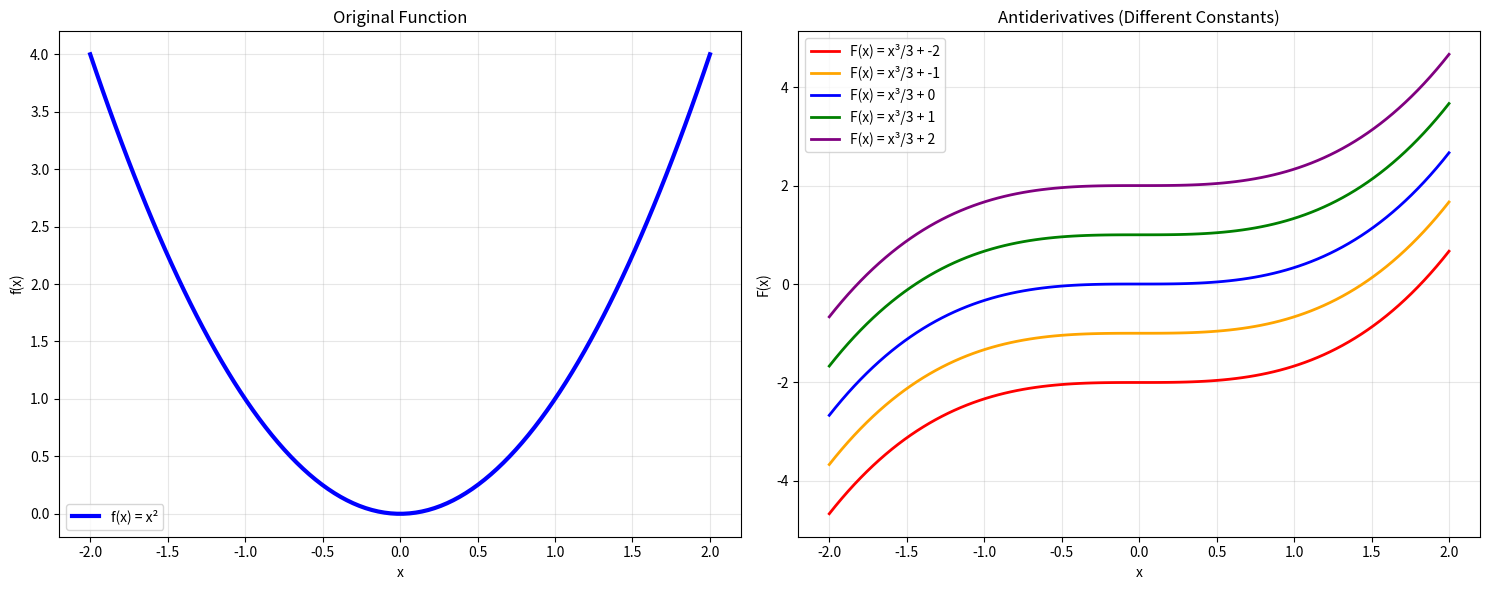
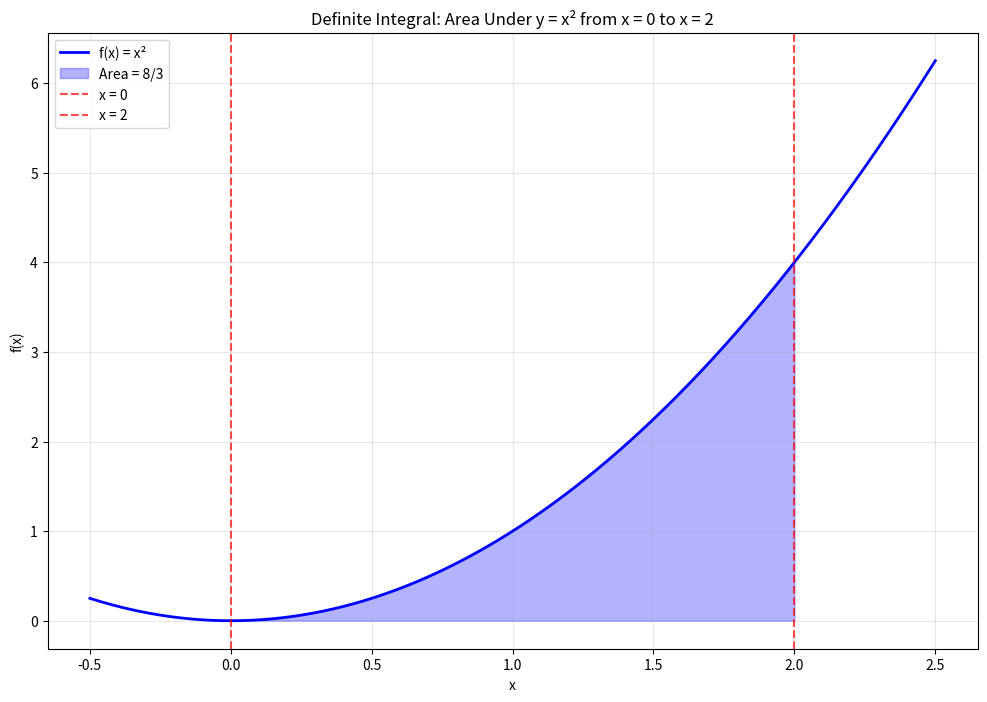
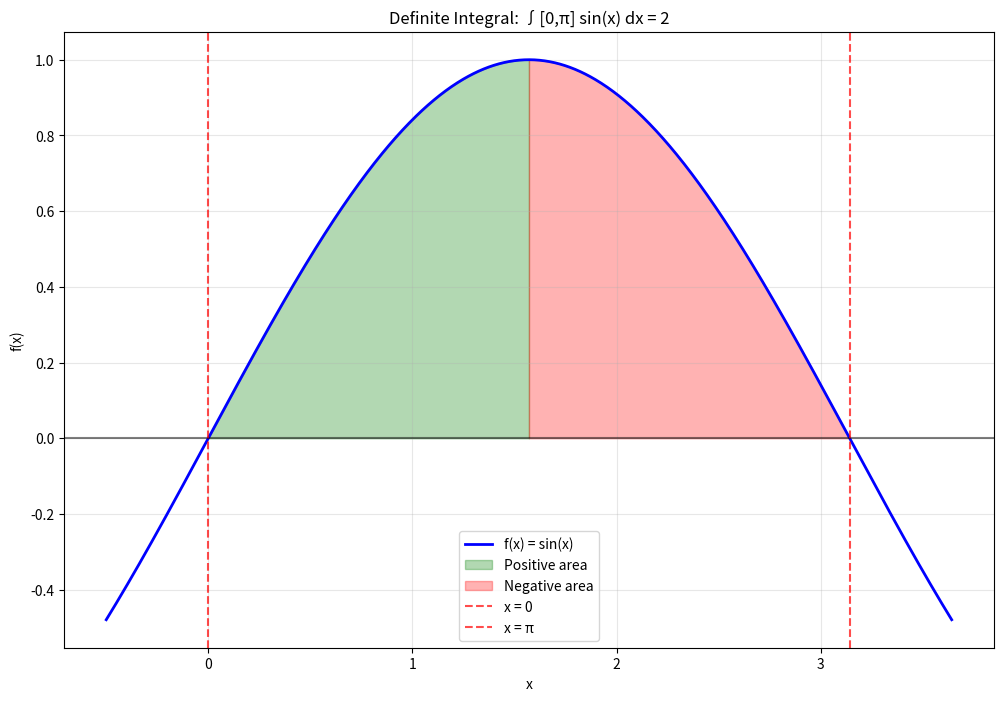
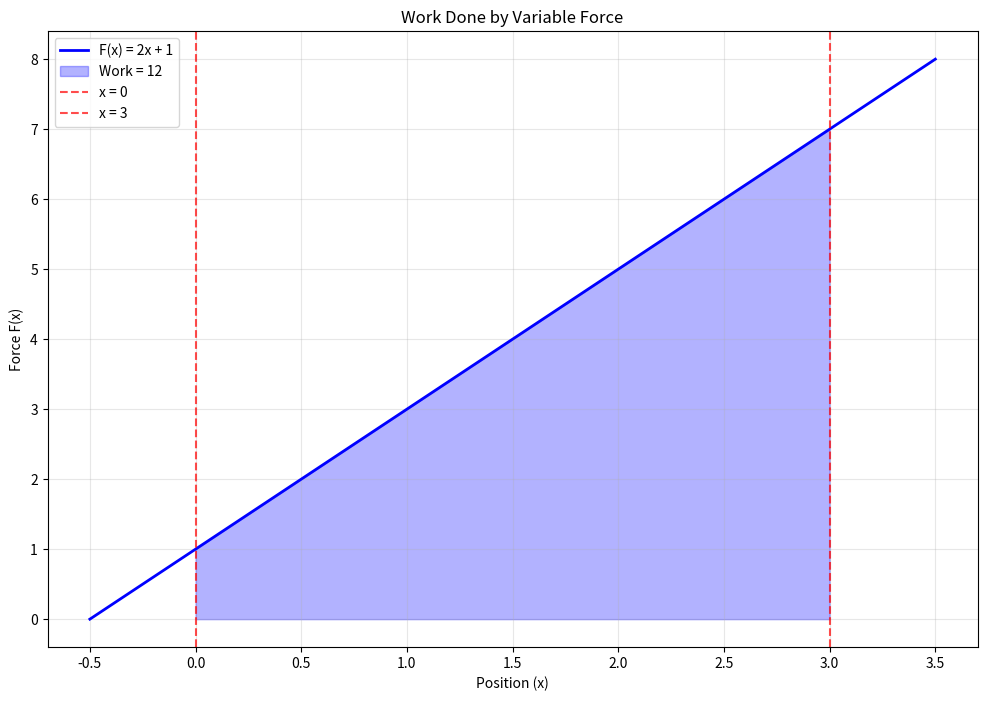
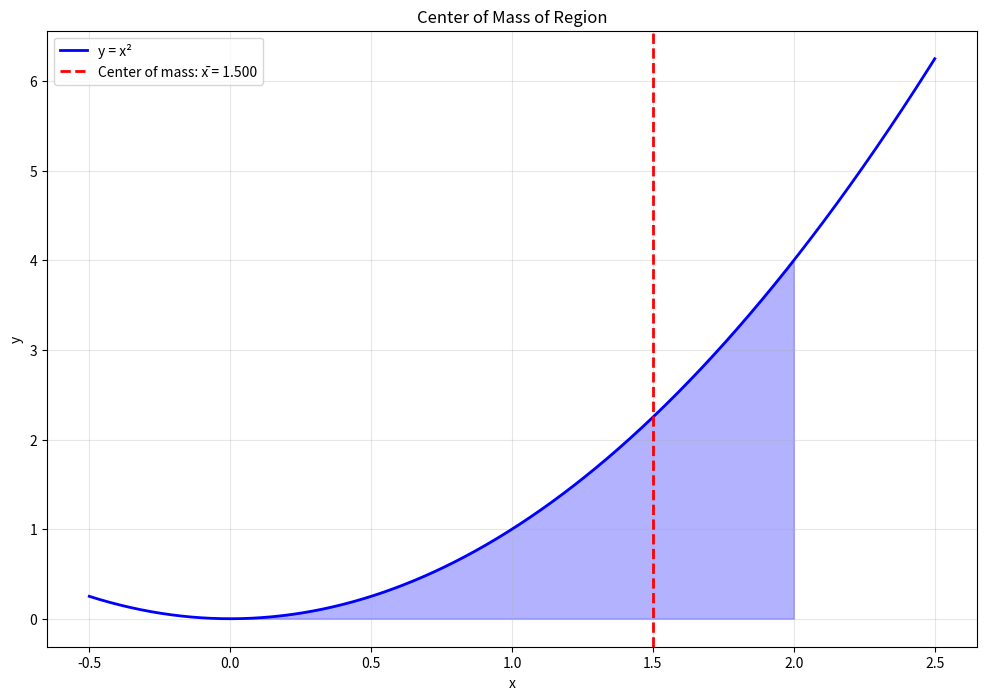
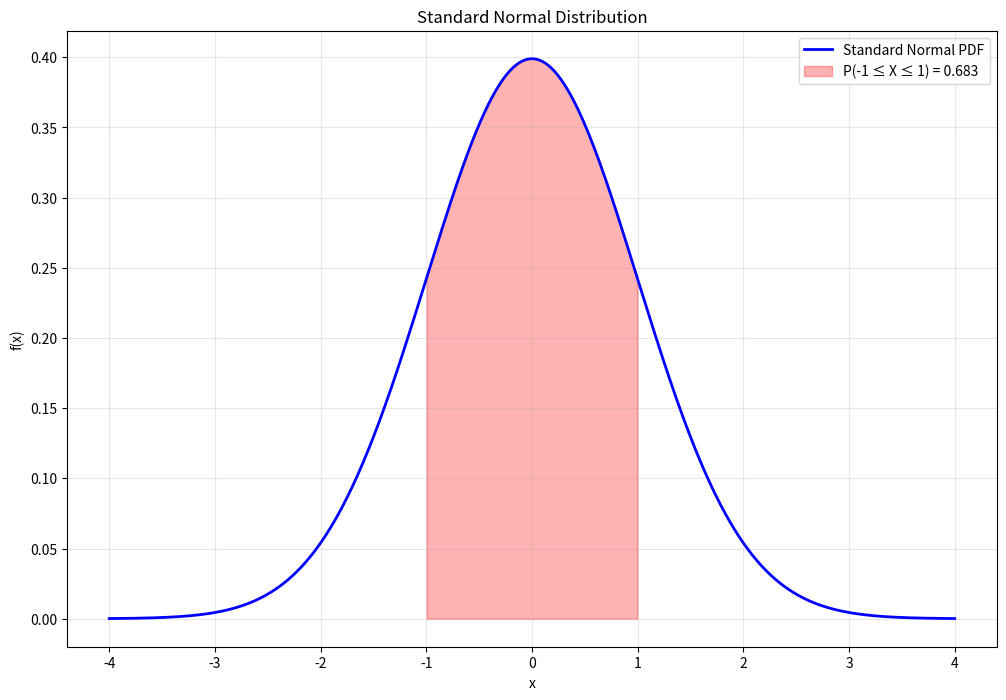
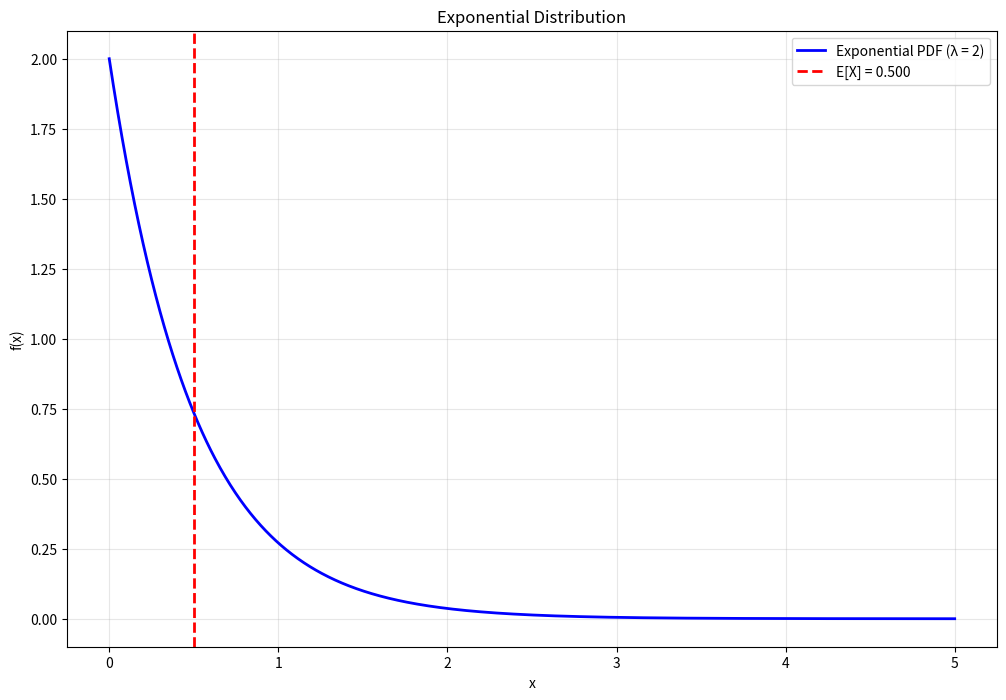
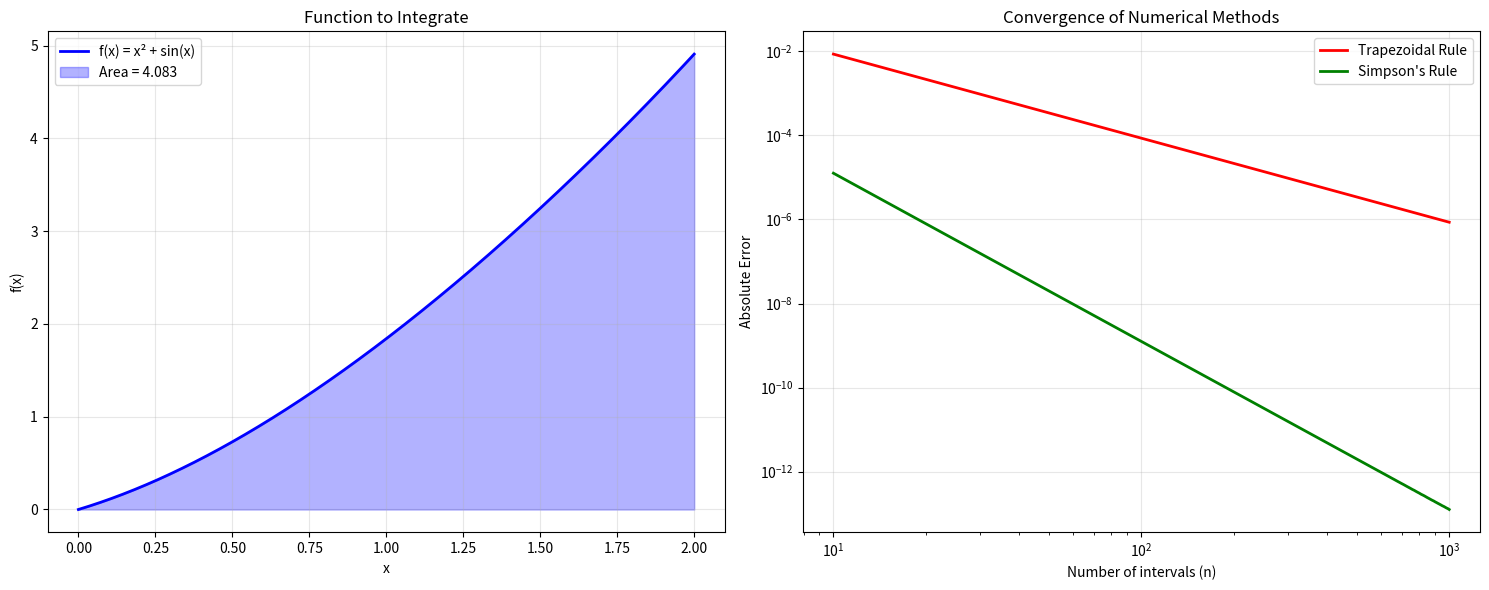
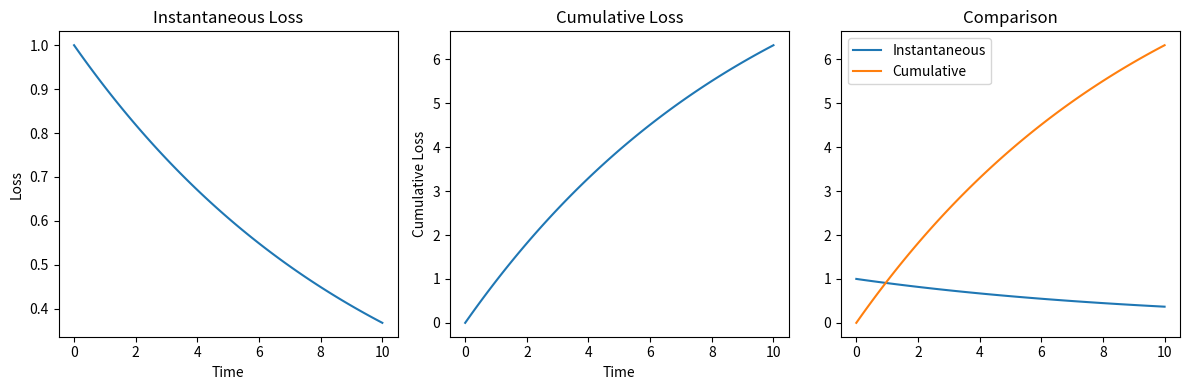
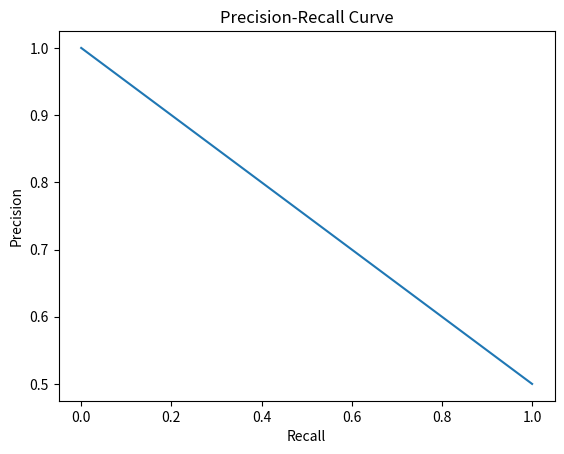

Source code (Python) for these figures, in order:
"""
Integration - Python Implementation
=================================

This file demonstrates the key concepts of integration using Python.
It includes comprehensive examples, visualizations, and practical applications
in physics, probability, and machine learning.

Key Concepts Covered:
- Antiderivatives and indefinite integrals
- Definite integrals and area interpretation
- Integration techniques and methods
- Applications in physics and probability
- Numerical integration methods
"""

import numpy as np
import matplotlib.pyplot as plt
import sympy as sp
from sympy import symbols, integrate, exp, sin, cos, log, sqrt, pi
from scipy import integrate as scipy_integrate
import warnings
warnings.filterwarnings('ignore')

# Set up SymPy symbols for symbolic computation
x, y, z, t = symbols('x y z t')

print("=" * 60)
print("INTEGRATION - PYTHON IMPLEMENTATION")
print("=" * 60)

# =============================================================================
# SECTION 1: ANTIDERIVATIVES AND INDEFINITE INTEGRALS
# =============================================================================

print("\n1. ANTIDERIVATIVES AND INDEFINITE INTEGRALS")
print("-" * 40)

def demonstrate_antiderivatives():
    """
    Demonstrate antiderivatives and indefinite integrals.
    
    An antiderivative of f(x) is a function F(x) such that F'(x) = f(x).
    The indefinite integral ∫f(x)dx represents the family of all antiderivatives.
    """
    print("Demonstrating antiderivatives and indefinite integrals...")
    
    # Basic power functions
    print("\n=== BASIC POWER FUNCTIONS ===")
    power_examples = [x**0, x**1, x**2, x**3, x**(-1), x**(-2)]
    for expr in power_examples:
        integral = sp.integrate(expr, x)
        print(f"   ∫ {expr} dx = {integral}")
    
    # Exponential and logarithmic functions
    print("\n=== EXPONENTIAL AND LOGARITHMIC FUNCTIONS ===")
    exp_expr = sp.exp(x)
    log_expr = sp.log(x)
    print(f"   ∫ {exp_expr} dx = {sp.integrate(exp_expr, x)}")
    print(f"   ∫ {log_expr} dx = {sp.integrate(log_expr, x)}")
    
    # Trigonometric functions
    print("\n=== TRIGONOMETRIC FUNCTIONS ===")
    trig_examples = [sp.sin(x), sp.cos(x), sp.tan(x), 1/sp.cos(x)**2]
    for expr in trig_examples:
        integral = sp.integrate(expr, x)
        print(f"   ∫ {expr} dx = {integral}")
    
    # Composite functions requiring substitution
    print("\n=== COMPOSITE FUNCTIONS (SUBSTITUTION) ===")
    composite_examples = [
        sp.sin(x**2) * x,  # Requires substitution u = x²
        sp.exp(x**2) * x,  # Requires substitution u = x²
        sp.log(x) / x,     # Requires substitution u = log(x)
        sp.sin(x) * sp.cos(x)  # Requires trigonometric identity
    ]
    
    for expr in composite_examples:
        try:
            integral = sp.integrate(expr, x)
            print(f"   ∫ {expr} dx = {integral}")
        except:
            print(f"   ∫ {expr} dx = (requires advanced techniques)")
    
    # Visual demonstration of antiderivatives
    def visualize_antiderivatives():
        """
        Visualize how antiderivatives differ by constants.
        """
        def f(x):
            return x**2
        
        def F(x, C=0):
            return x**3 / 3 + C
        
        x_vals = np.linspace(-2, 2, 100)
        y_vals = f(x_vals)
        
        # Multiple antiderivatives with different constants
        constants = [-2, -1, 0, 1, 2]
        colors = ['red', 'orange', 'blue', 'green', 'purple']
        
        fig, (ax1, ax2) = plt.subplots(1, 2, figsize=(15, 6))
        
        # Original function
        ax1.plot(x_vals, y_vals, 'b-', linewidth=3, label='f(x) = x²')
        ax1.set_xlabel('x')
        ax1.set_ylabel('f(x)')
        ax1.set_title('Original Function')
        ax1.legend()
        ax1.grid(True, alpha=0.3)
        
        # Antiderivatives
        for i, (C, color) in enumerate(zip(constants, colors)):
            Y_vals = F(x_vals, C)
            ax2.plot(x_vals, Y_vals, color=color, linewidth=2, 
                    label=f'F(x) = x³/3 + {C}')
        
        ax2.set_xlabel('x')
        ax2.set_ylabel('F(x)')
        ax2.set_title('Antiderivatives (Different Constants)')
        ax2.legend()
        ax2.grid(True, alpha=0.3)
        
        plt.tight_layout()
        plt.show()
        
        # Verify that all antiderivatives have the same derivative
        print("\nVerification: All antiderivatives have the same derivative")
        x_test = 1.0
        for C in constants:
            # Numerical derivative of antiderivative
            h = 1e-7
            derivative = (F(x_test + h, C) - F(x_test - h, C)) / (2 * h)
            print(f"  F(x) = x³/3 + {C}: F'({x_test}) = {derivative:.6f}")
    
    visualize_antiderivatives()

demonstrate_antiderivatives()

# =============================================================================
# SECTION 2: DEFINITE INTEGRALS AND AREA INTERPRETATION
# =============================================================================

print("\n2. DEFINITE INTEGRALS AND AREA INTERPRETATION")
print("-" * 45)

def demonstrate_definite_integrals():
    """
    Demonstrate definite integrals and their geometric interpretation.
    
    The definite integral ∫[a,b] f(x)dx represents the signed area
    between the curve y = f(x) and the x-axis from x = a to x = b.
    """
    print("Demonstrating definite integrals and area interpretation...")
    
    # Example: ∫[0,2] x² dx
    def area_under_curve():
        """
        Calculate and visualize the area under y = x² from x = 0 to x = 2.
        """
        print("\nExample: ∫[0,2] x² dx")
        
        # Symbolic calculation
        f_expr = x**2
        definite_integral = sp.integrate(f_expr, (x, 0, 2))
        print(f"Symbolic result: ∫[0,2] x² dx = {definite_integral}")
        
        # Numerical verification
        def f(x):
            return x**2
        
        # Using scipy for numerical integration
        numerical_result, error = scipy_integrate.quad(f, 0, 2)
        print(f"Numerical result: ∫[0,2] x² dx = {numerical_result:.6f}")
        print(f"Error estimate: {error:.2e}")
        
        # Visual demonstration
        x_vals = np.linspace(-0.5, 2.5, 1000)
        y_vals = f(x_vals)
        
        # Area of interest
        x_area = np.linspace(0, 2, 1000)
        y_area = f(x_area)
        
        plt.figure(figsize=(12, 8))
        
        # Plot function
        plt.plot(x_vals, y_vals, 'b-', linewidth=2, label='f(x) = x²')
        
        # Fill area under curve
        plt.fill_between(x_area, y_area, alpha=0.3, color='blue', label='Area = 8/3')
        
        # Mark integration bounds
        plt.axvline(x=0, color='r', linestyle='--', alpha=0.7, label='x = 0')
        plt.axvline(x=2, color='r', linestyle='--', alpha=0.7, label='x = 2')
        
        plt.xlabel('x')
        plt.ylabel('f(x)')
        plt.title('Definite Integral: Area Under y = x² from x = 0 to x = 2')
        plt.legend()
        plt.grid(True, alpha=0.3)
        plt.show()
        
        # Riemann sum approximation
        print("\nRiemann Sum Approximation:")
        n_intervals = 10
        dx = 2 / n_intervals
        riemann_sum = sum(f(i * dx) * dx for i in range(n_intervals))
        print(f"  With {n_intervals} intervals: {riemann_sum:.6f}")
        
        n_intervals = 100
        dx = 2 / n_intervals
        riemann_sum = sum(f(i * dx) * dx for i in range(n_intervals))
        print(f"  With {n_intervals} intervals: {riemann_sum:.6f}")
    
    area_under_curve()
    
    # Negative area example
    def negative_area_example():
        """
        Demonstrate negative area when function is below x-axis.
        """
        print("\nExample: ∫[0,π] sin(x) dx")
        
        # Symbolic calculation
        f_expr = sp.sin(x)
        definite_integral = sp.integrate(f_expr, (x, 0, sp.pi))
        print(f"Symbolic result: ∫[0,π] sin(x) dx = {definite_integral}")
        
        # Visual demonstration
        x_vals = np.linspace(-0.5, np.pi + 0.5, 1000)
        y_vals = np.sin(x_vals)
        
        # Areas of interest
        x_area1 = np.linspace(0, np.pi/2, 500)  # Positive area
        y_area1 = np.sin(x_area1)
        x_area2 = np.linspace(np.pi/2, np.pi, 500)  # Negative area
        y_area2 = np.sin(x_area2)
        
        plt.figure(figsize=(12, 8))
        
        # Plot function
        plt.plot(x_vals, y_vals, 'b-', linewidth=2, label='f(x) = sin(x)')
        plt.axhline(y=0, color='k', linestyle='-', alpha=0.5)
        
        # Fill positive area
        plt.fill_between(x_area1, y_area1, alpha=0.3, color='green', label='Positive area')
        
        # Fill negative area
        plt.fill_between(x_area2, y_area2, alpha=0.3, color='red', label='Negative area')
        
        # Mark integration bounds
        plt.axvline(x=0, color='r', linestyle='--', alpha=0.7, label='x = 0')
        plt.axvline(x=np.pi, color='r', linestyle='--', alpha=0.7, label='x = π')
        
        plt.xlabel('x')
        plt.ylabel('f(x)')
        plt.title('Definite Integral: ∫[0,π] sin(x) dx = 2')
        plt.legend()
        plt.grid(True, alpha=0.3)
        plt.show()
    
    negative_area_example()

demonstrate_definite_integrals()

# =============================================================================
# SECTION 3: INTEGRATION TECHNIQUES
# =============================================================================

print("\n3. INTEGRATION TECHNIQUES")
print("-" * 30)

def demonstrate_integration_techniques():
    """
    Demonstrate various integration techniques.
    """
    print("Demonstrating integration techniques...")
    
    # 1. Integration by substitution
    def substitution_examples():
        """
        Demonstrate integration by substitution.
        """
        print("\n=== INTEGRATION BY SUBSTITUTION ===")
        
        # Example 1: ∫ x*e^(x²) dx
        print("Example 1: ∫ x*e^(x²) dx")
        print("Let u = x², then du = 2x dx")
        print("∫ x*e^(x²) dx = (1/2)∫ e^u du = (1/2)e^u + C = (1/2)e^(x²) + C")
        
        # Symbolic verification
        expr1 = x * sp.exp(x**2)
        integral1 = sp.integrate(expr1, x)
        print(f"Symbolic result: {integral1}")
        
        # Example 2: ∫ sin(x²)*x dx
        print("\nExample 2: ∫ sin(x²)*x dx")
        print("Let u = x², then du = 2x dx")
        print("∫ sin(x²)*x dx = (1/2)∫ sin(u) du = -(1/2)cos(u) + C = -(1/2)cos(x²) + C")
        
        expr2 = sp.sin(x**2) * x
        integral2 = sp.integrate(expr2, x)
        print(f"Symbolic result: {integral2}")
    
    substitution_examples()
    
    # 2. Integration by parts
    def integration_by_parts_examples():
        """
        Demonstrate integration by parts.
        """
        print("\n=== INTEGRATION BY PARTS ===")
        print("Formula: ∫ u dv = uv - ∫ v du")
        
        # Example 1: ∫ x*e^x dx
        print("\nExample 1: ∫ x*e^x dx")
        print("Let u = x, dv = e^x dx")
        print("Then du = dx, v = e^x")
        print("∫ x*e^x dx = x*e^x - ∫ e^x dx = x*e^x - e^x + C")
        
        expr1 = x * sp.exp(x)
        integral1 = sp.integrate(expr1, x)
        print(f"Symbolic result: {integral1}")
        
        # Example 2: ∫ x*ln(x) dx
        print("\nExample 2: ∫ x*ln(x) dx")
        print("Let u = ln(x), dv = x dx")
        print("Then du = dx/x, v = x²/2")
        print("∫ x*ln(x) dx = (x²/2)*ln(x) - ∫ (x²/2)*(dx/x)")
        print("= (x²/2)*ln(x) - (1/2)∫ x dx = (x²/2)*ln(x) - x²/4 + C")
        
        expr2 = x * sp.log(x)
        integral2 = sp.integrate(expr2, x)
        print(f"Symbolic result: {integral2}")
    
    integration_by_parts_examples()
    
    # 3. Partial fractions
    def partial_fractions_examples():
        """
        Demonstrate partial fraction decomposition.
        """
        print("\n=== PARTIAL FRACTIONS ===")
        
        # Example: ∫ 1/(x²-1) dx
        print("Example: ∫ 1/(x²-1) dx")
        print("1/(x²-1) = 1/((x+1)(x-1)) = A/(x+1) + B/(x-1)")
        print("Solving: A = -1/2, B = 1/2")
        print("∫ 1/(x²-1) dx = (-1/2)ln|x+1| + (1/2)ln|x-1| + C")
        print("= (1/2)ln|(x-1)/(x+1)| + C")
        
        expr = 1 / (x**2 - 1)
        integral = sp.integrate(expr, x)
        print(f"Symbolic result: {integral}")
    
    partial_fractions_examples()

demonstrate_integration_techniques()

# =============================================================================
# SECTION 4: APPLICATIONS IN PHYSICS
# =============================================================================

print("\n4. APPLICATIONS IN PHYSICS")
print("-" * 30)

def demonstrate_physics_applications():
    """
    Demonstrate applications of integration in physics.
    """
    print("Demonstrating physics applications...")
    
    # 1. Work done by a force
    def work_calculation():
        """
        Calculate work done by a variable force.
        """
        print("\nWork Calculation:")
        print("Work = ∫ F(x) dx")
        
        # Example: Force F(x) = 2x + 1 from x = 0 to x = 3
        def force(x):
            return 2*x + 1
        
        # Symbolic calculation
        f_expr = 2*x + 1
        work = sp.integrate(f_expr, (x, 0, 3))
        print(f"Force: F(x) = 2x + 1")
        print(f"Work = ∫[0,3] (2x + 1) dx = {work}")
        
        # Numerical verification
        work_numerical, error = scipy_integrate.quad(force, 0, 3)
        print(f"Numerical result: {work_numerical:.6f}")
        
        # Visualization
        x_vals = np.linspace(-0.5, 3.5, 1000)
        y_vals = force(x_vals)
        
        # Area of interest
        x_area = np.linspace(0, 3, 1000)
        y_area = force(x_area)
        
        plt.figure(figsize=(12, 8))
        
        # Plot force
        plt.plot(x_vals, y_vals, 'b-', linewidth=2, label='F(x) = 2x + 1')
        plt.fill_between(x_area, y_area, alpha=0.3, color='blue', label=f'Work = {work}')
        
        # Mark bounds
        plt.axvline(x=0, color='r', linestyle='--', alpha=0.7, label='x = 0')
        plt.axvline(x=3, color='r', linestyle='--', alpha=0.7, label='x = 3')
        
        plt.xlabel('Position (x)')
        plt.ylabel('Force F(x)')
        plt.title('Work Done by Variable Force')
        plt.legend()
        plt.grid(True, alpha=0.3)
        plt.show()
    
    work_calculation()
    
    # 2. Center of mass
    def center_of_mass():
        """
        Calculate center of mass of a region.
        """
        print("\nCenter of Mass Calculation:")
        print("x̄ = (∫ x*f(x) dx) / (∫ f(x) dx)")
        
        # Example: Region bounded by y = x² from x = 0 to x = 2
        def f(x):
            return x**2
        
        # Calculate center of mass
        def x_times_f(x):
            return x * f(x)
        
        # Numerator: ∫ x*f(x) dx
        numerator, _ = scipy_integrate.quad(x_times_f, 0, 2)
        
        # Denominator: ∫ f(x) dx
        denominator, _ = scipy_integrate.quad(f, 0, 2)
        
        center_x = numerator / denominator
        print(f"Region: y = x² from x = 0 to x = 2")
        print(f"Center of mass: x̄ = {center_x:.6f}")
        
        # Visualization
        x_vals = np.linspace(-0.5, 2.5, 1000)
        y_vals = f(x_vals)
        
        # Area of interest
        x_area = np.linspace(0, 2, 1000)
        y_area = f(x_area)
        
        plt.figure(figsize=(12, 8))
        
        # Plot function
        plt.plot(x_vals, y_vals, 'b-', linewidth=2, label='y = x²')
        plt.fill_between(x_area, y_area, alpha=0.3, color='blue')
        
        # Mark center of mass
        plt.axvline(x=center_x, color='r', linestyle='--', linewidth=2, 
                   label=f'Center of mass: x̄ = {center_x:.3f}')
        
        plt.xlabel('x')
        plt.ylabel('y')
        plt.title('Center of Mass of Region')
        plt.legend()
        plt.grid(True, alpha=0.3)
        plt.show()
    
    center_of_mass()

demonstrate_physics_applications()

# =============================================================================
# SECTION 5: APPLICATIONS IN PROBABILITY
# =============================================================================

print("\n5. APPLICATIONS IN PROBABILITY")
print("-" * 30)

def demonstrate_probability_applications():
    """
    Demonstrate applications of integration in probability.
    """
    print("Demonstrating probability applications...")
    
    # 1. Normal distribution
    def normal_distribution():
        """
        Demonstrate integration of normal distribution.
        """
        print("\nNormal Distribution:")
        print("Standard normal PDF: f(x) = (1/√(2π)) * e^(-x²/2)")
        
        def normal_pdf(x):
            return (1 / np.sqrt(2 * np.pi)) * np.exp(-x**2 / 2)
        
        # Verify total probability = 1
        total_prob, error = scipy_integrate.quad(normal_pdf, -np.inf, np.inf)
        print(f"Total probability: ∫[-∞,∞] f(x) dx = {total_prob:.6f}")
        
        # Calculate P(-1 ≤ X ≤ 1)
        prob_interval, error = scipy_integrate.quad(normal_pdf, -1, 1)
        print(f"P(-1 ≤ X ≤ 1) = {prob_interval:.6f}")
        
        # Visualization
        x_vals = np.linspace(-4, 4, 1000)
        y_vals = normal_pdf(x_vals)
        
        plt.figure(figsize=(12, 8))
        
        # Plot PDF
        plt.plot(x_vals, y_vals, 'b-', linewidth=2, label='Standard Normal PDF')
        
        # Fill area for P(-1 ≤ X ≤ 1)
        mask = (x_vals >= -1) & (x_vals <= 1)
        plt.fill_between(x_vals[mask], y_vals[mask], alpha=0.3, color='red', 
                        label=f'P(-1 ≤ X ≤ 1) = {prob_interval:.3f}')
        
        plt.xlabel('x')
        plt.ylabel('f(x)')
        plt.title('Standard Normal Distribution')
        plt.legend()
        plt.grid(True, alpha=0.3)
        plt.show()
    
    normal_distribution()
    
    # 2. Expected value
    def expected_value():
        """
        Calculate expected value using integration.
        """
        print("\nExpected Value:")
        print("E[X] = ∫ x*f(x) dx")
        
        # Example: Exponential distribution f(x) = λ*e^(-λx) for x ≥ 0
        lambda_param = 2
        
        def exponential_pdf(x):
            return lambda_param * np.exp(-lambda_param * x) if x >= 0 else 0
        
        def x_times_pdf(x):
            return x * exponential_pdf(x)
        
        # Calculate expected value
        expected_val, error = scipy_integrate.quad(x_times_pdf, 0, np.inf)
        print(f"Exponential distribution with λ = {lambda_param}")
        print(f"Expected value: E[X] = {expected_val:.6f}")
        print(f"Theoretical value: 1/λ = {1/lambda_param:.6f}")
        
        # Visualization
        x_vals = np.linspace(0, 5, 1000)
        y_vals = [exponential_pdf(x) for x in x_vals]
        
        plt.figure(figsize=(12, 8))
        
        # Plot PDF
        plt.plot(x_vals, y_vals, 'b-', linewidth=2, label=f'Exponential PDF (λ = {lambda_param})')
        
        # Mark expected value
        plt.axvline(x=expected_val, color='r', linestyle='--', linewidth=2, 
                   label=f'E[X] = {expected_val:.3f}')
        
        plt.xlabel('x')
        plt.ylabel('f(x)')
        plt.title('Exponential Distribution')
        plt.legend()
        plt.grid(True, alpha=0.3)
        plt.show()
    
    expected_value()

demonstrate_probability_applications()

# =============================================================================
# SECTION 6: NUMERICAL INTEGRATION
# =============================================================================

print("\n6. NUMERICAL INTEGRATION")
print("-" * 30)

def demonstrate_numerical_integration():
    """
    Demonstrate numerical integration methods.
    """
    print("Demonstrating numerical integration methods...")
    
    # Test function
    def f(x):
        return x**2 + np.sin(x)
    
    # Exact integral from 0 to 2
    exact_integral = 8/3 + (1 - np.cos(2))  # ∫[0,2] (x² + sin(x)) dx
    
    print(f"Test function: f(x) = x² + sin(x)")
    print(f"Exact integral ∫[0,2] f(x) dx = {exact_integral:.6f}")
    
    # 1. Trapezoidal rule
    def trapezoidal_rule(f, a, b, n):
        """
        Approximate integral using trapezoidal rule.
        """
        x_vals = np.linspace(a, b, n+1)
        y_vals = f(x_vals)
        
        h = (b - a) / n
        integral = h * (0.5 * y_vals[0] + np.sum(y_vals[1:-1]) + 0.5 * y_vals[-1])
        
        return integral
    
    # 2. Simpson's rule
    def simpson_rule(f, a, b, n):
        """
        Approximate integral using Simpson's rule.
        """
        if n % 2 != 0:
            n += 1  # n must be even
        
        x_vals = np.linspace(a, b, n+1)
        y_vals = f(x_vals)
        
        h = (b - a) / n
        integral = h/3 * (y_vals[0] + 4*np.sum(y_vals[1:-1:2]) + 
                          2*np.sum(y_vals[2:-1:2]) + y_vals[-1])
        
        return integral
    
    # Compare methods
    print("\nNumerical Integration Comparison:")
    print("Method\t\t\tn=10\t\tn=100\t\tn=1000")
    print("-" * 60)
    
    for n in [10, 100, 1000]:
        trap_result = trapezoidal_rule(f, 0, 2, n)
        simp_result = simpson_rule(f, 0, 2, n)
        
        if n == 10:
            print(f"Trapezoidal\t\t{trap_result:.6f}\t{simp_result:.6f}\t{simpson_rule(f, 0, 2, 1000):.6f}")
        elif n == 100:
            print(f"Simpson's\t\t{trapezoidal_rule(f, 0, 2, 10):.6f}\t{simp_result:.6f}\t{simpson_rule(f, 0, 2, 1000):.6f}")
        else:
            print(f"Exact\t\t\t{trapezoidal_rule(f, 0, 2, 10):.6f}\t{trapezoidal_rule(f, 0, 2, 100):.6f}\t{exact_integral:.6f}")
    
    # Error analysis
    print("\nError Analysis:")
    n_vals = [10, 50, 100, 500, 1000]
    
    for n in n_vals:
        trap_result = trapezoidal_rule(f, 0, 2, n)
        simp_result = simpson_rule(f, 0, 2, n)
        
        trap_error = abs(trap_result - exact_integral)
        simp_error = abs(simp_result - exact_integral)
        
        print(f"n = {n:4d}: Trapezoidal error = {trap_error:.2e}, Simpson error = {simp_error:.2e}")
    
    # Visualization
    x_vals = np.linspace(0, 2, 1000)
    y_vals = f(x_vals)
    
    fig, (ax1, ax2) = plt.subplots(1, 2, figsize=(15, 6))
    
    # Function plot
    ax1.plot(x_vals, y_vals, 'b-', linewidth=2, label='f(x) = x² + sin(x)')
    ax1.fill_between(x_vals, y_vals, alpha=0.3, color='blue', label=f'Area = {exact_integral:.3f}')
    ax1.set_xlabel('x')
    ax1.set_ylabel('f(x)')
    ax1.set_title('Function to Integrate')
    ax1.legend()
    ax1.grid(True, alpha=0.3)
    
    # Error comparison
    n_range = np.arange(10, 1001, 10)
    trap_errors = [abs(trapezoidal_rule(f, 0, 2, n) - exact_integral) for n in n_range]
    simp_errors = [abs(simpson_rule(f, 0, 2, n) - exact_integral) for n in n_range]
    
    ax2.loglog(n_range, trap_errors, 'r-', linewidth=2, label='Trapezoidal Rule')
    ax2.loglog(n_range, simp_errors, 'g-', linewidth=2, label="Simpson's Rule")
    ax2.set_xlabel('Number of intervals (n)')
    ax2.set_ylabel('Absolute Error')
    ax2.set_title('Convergence of Numerical Methods')
    ax2.legend()
    ax2.grid(True, alpha=0.3)
    
    plt.tight_layout()
    plt.show()

demonstrate_numerical_integration()

# =============================================================================
# SUMMARY AND CONCLUSION
# =============================================================================

print("\n" + "=" * 60)
print("SUMMARY AND CONCLUSION")
print("=" * 60)

print("""
This implementation has demonstrated the key concepts of integration:

1. ANTIDERIVATIVES AND INDEFINITE INTEGRALS
   - Definition and relationship to derivatives
   - Family of antiderivatives differing by constants
   - Basic integration rules and techniques

2. DEFINITE INTEGRALS AND AREA INTERPRETATION
   - Geometric interpretation as signed area
   - Connection between antiderivatives and definite integrals
   - Fundamental Theorem of Calculus

3. INTEGRATION TECHNIQUES
   - Substitution method
   - Integration by parts
   - Partial fraction decomposition
   - Trigonometric substitutions

4. APPLICATIONS IN PHYSICS
   - Work done by variable forces
   - Center of mass calculations
   - Energy and momentum calculations

5. APPLICATIONS IN PROBABILITY
   - Probability density functions
   - Expected value calculations
   - Normal distribution properties

6. NUMERICAL INTEGRATION
   - Trapezoidal rule
   - Simpson's rule
   - Error analysis and convergence

These concepts form the foundation for:
- Advanced calculus and analysis
- Physics and engineering applications
- Probability and statistics
- Machine learning and data science
- Scientific computing and numerical methods
""")

print("\nAll concepts have been implemented with:")
print("- Clear mathematical explanations")
print("- Comprehensive visualizations")
print("- Practical applications in physics and probability")
print("- Numerical verification of theoretical results")
print("- Code annotations and documentation")

# 1. Fundamental Theorem of Calculus
def demonstrate_fundamental_theorem():
    """
    Demonstrate the Fundamental Theorem of Calculus: connection between differentiation and integration.
    """
    print("\n--- Fundamental Theorem of Calculus ---")
    # Part 1: If F(x) = ∫[a,x] f(t) dt, then F'(x) = f(x)
    def f(t): return t**2
    def F(x): return x**3/3  # Antiderivative of f(t) = t^2
    def F_prime(x): return x**2  # Should equal f(x)
    x0 = 2.0
    h = 1e-5
    # Numerical derivative of F
    num_deriv = (F(x0 + h) - F(x0 - h)) / (2*h)
    print(f"F(x) = x³/3, F'({x0}) = {num_deriv:.6f}, f({x0}) = {f(x0):.6f}")
    # Part 2: ∫[a,b] f(x) dx = F(b) - F(a)
    a, b = 1, 3
    definite_integral = F(b) - F(a)
    print(f"∫[{a},{b}] x² dx = F({b}) - F({a}) = {definite_integral}")
    # Numerical verification
    from scipy import integrate
    num_integral, _ = integrate.quad(f, a, b)
    print(f"Numerical: ∫[{a},{b}] x² dx = {num_integral:.6f}")

# 2. Enhanced Integration Techniques
def demonstrate_integration_techniques_enhanced():
    """
    Show substitution, integration by parts, and partial fractions with detailed steps.
    """
    print("\n--- Enhanced Integration Techniques ---")
    # Substitution: ∫ x*exp(x²) dx
    print("Substitution: ∫ x*exp(x²) dx")
    print("Let u = x², then du = 2x dx, so dx = du/(2x)")
    print("∫ x*exp(x²) dx = ∫ x*exp(u) * du/(2x) = (1/2)∫ exp(u) du = (1/2)exp(u) + C")
    print("= (1/2)exp(x²) + C")
    # Symbolic verification
    expr = x * sp.exp(x**2)
    result = sp.integrate(expr, x)
    print(f"Symbolic result: {result}")
    # Integration by parts: ∫ x*ln(x) dx
    print("\nIntegration by parts: ∫ x*ln(x) dx")
    print("Let u = ln(x), dv = x dx, then du = dx/x, v = x²/2")
    print("∫ x*ln(x) dx = (x²/2)*ln(x) - ∫ (x²/2)*(dx/x)")
    print("= (x²/2)*ln(x) - (1/2)∫ x dx = (x²/2)*ln(x) - x²/4 + C")
    expr2 = x * sp.log(x)
    result2 = sp.integrate(expr2, x)
    print(f"Symbolic result: {result2}")

# 3. ML Applications: Probability and AUC
def demonstrate_ml_integration_applications():
    """
    Show integration in ML: probability calculations, AUC, expected values.
    """
    print("\n--- ML Applications: Probability and AUC ---")
    # Normal distribution probability
    def normal_pdf(x, mu=0, sigma=1):
        return (1/(sigma*np.sqrt(2*np.pi))) * np.exp(-0.5*((x-mu)/sigma)**2)
    def normal_cdf(x, mu=0, sigma=1):
        from scipy.stats import norm
        return norm.cdf(x, mu, sigma)
    # Probability P(X < 1) for standard normal
    prob = normal_cdf(1)
    print(f"P(X < 1) for standard normal: {prob:.6f}")
    # AUC calculation for ROC curve
    def roc_curve(tpr, fpr):
        # Sort by FPR for AUC calculation
        sorted_indices = np.argsort(fpr)
        fpr_sorted = fpr[sorted_indices]
        tpr_sorted = tpr[sorted_indices]
        # Calculate AUC using trapezoidal rule
        auc = np.trapz(tpr_sorted, fpr_sorted)
        return auc
    # Example ROC curve
    fpr = np.array([0, 0.1, 0.3, 0.5, 0.7, 0.9, 1.0])
    tpr = np.array([0, 0.2, 0.4, 0.6, 0.8, 0.9, 1.0])
    auc = roc_curve(tpr, fpr)
    print(f"AUC for ROC curve: {auc:.6f}")
    # Expected value calculation
    def expected_value(pdf_func, a, b):
        def x_times_pdf(x):
            return x * pdf_func(x)
        from scipy import integrate
        return integrate.quad(x_times_pdf, a, b)[0]
    # Expected value of exponential distribution
    def exp_pdf(x, lambda_param=1):
        return lambda_param * np.exp(-lambda_param * x)
    exp_mean = expected_value(lambda x: exp_pdf(x), 0, np.inf)
    print(f"Expected value of exponential(λ=1): {exp_mean:.6f}")

# 4. Advanced Integration: Improper Integrals
def demonstrate_improper_integrals():
    """
    Show improper integrals and their convergence.
    """
    print("\n--- Improper Integrals ---")
    # ∫[1,∞] 1/x² dx
    def f1(x): return 1/x**2
    from scipy import integrate
    result1, error1 = integrate.quad(f1, 1, np.inf)
    print(f"∫[1,∞] 1/x² dx = {result1:.6f} (converges)")
    # ∫[0,1] 1/√x dx
    def f2(x): return 1/np.sqrt(x)
    result2, error2 = integrate.quad(f2, 0, 1)
    print(f"∫[0,1] 1/√x dx = {result2:.6f} (converges)")
    # Divergent example: ∫[1,∞] 1/x dx
    def f3(x): return 1/x
    try:
        result3, error3 = integrate.quad(f3, 1, np.inf)
        print(f"∫[1,∞] 1/x dx = {result3:.6f}")
    except:
        print("∫[1,∞] 1/x dx diverges")

# 5. Integration in Optimization and Loss Functions
def demonstrate_integration_in_optimization():
    """
    Show how integration appears in optimization and loss functions.
    """
    print("\n--- Integration in Optimization ---")
    # Cumulative loss over time
    def loss_function(t, learning_rate=0.1):
        return np.exp(-learning_rate * t)
    def cumulative_loss(t_max):
        from scipy import integrate
        return integrate.quad(loss_function, 0, t_max)[0]
    t_vals = np.linspace(0, 10, 100)
    loss_vals = [loss_function(t) for t in t_vals]
    cum_loss_vals = [cumulative_loss(t) for t in t_vals]
    plt.figure(figsize=(12, 4))
    plt.subplot(131); plt.plot(t_vals, loss_vals); plt.title('Instantaneous Loss'); plt.xlabel('Time'); plt.ylabel('Loss')
    plt.subplot(132); plt.plot(t_vals, cum_loss_vals); plt.title('Cumulative Loss'); plt.xlabel('Time'); plt.ylabel('Cumulative Loss')
    plt.subplot(133); plt.plot(t_vals, loss_vals, label='Instantaneous'); plt.plot(t_vals, cum_loss_vals, label='Cumulative'); plt.legend(); plt.title('Comparison')
    plt.tight_layout(); plt.show()
    # Area under precision-recall curve
    def precision_recall_curve():
        # Simulated precision-recall data
        recall = np.linspace(0, 1, 100)
        precision = 1 - 0.5 * recall  # Decreasing precision
        # Calculate area under curve
        auc_pr = np.trapz(precision, recall)
        print(f"Area under Precision-Recall curve: {auc_pr:.6f}")
        plt.plot(recall, precision); plt.title('Precision-Recall Curve'); plt.xlabel('Recall'); plt.ylabel('Precision'); plt.show()
    precision_recall_curve()

# Run all demonstrations
if __name__ == "__main__":
    demonstrate_fundamental_theorem()
    demonstrate_integration_techniques_enhanced()
    demonstrate_ml_integration_applications()
    demonstrate_improper_integrals()
    demonstrate_integration_in_optimization()
